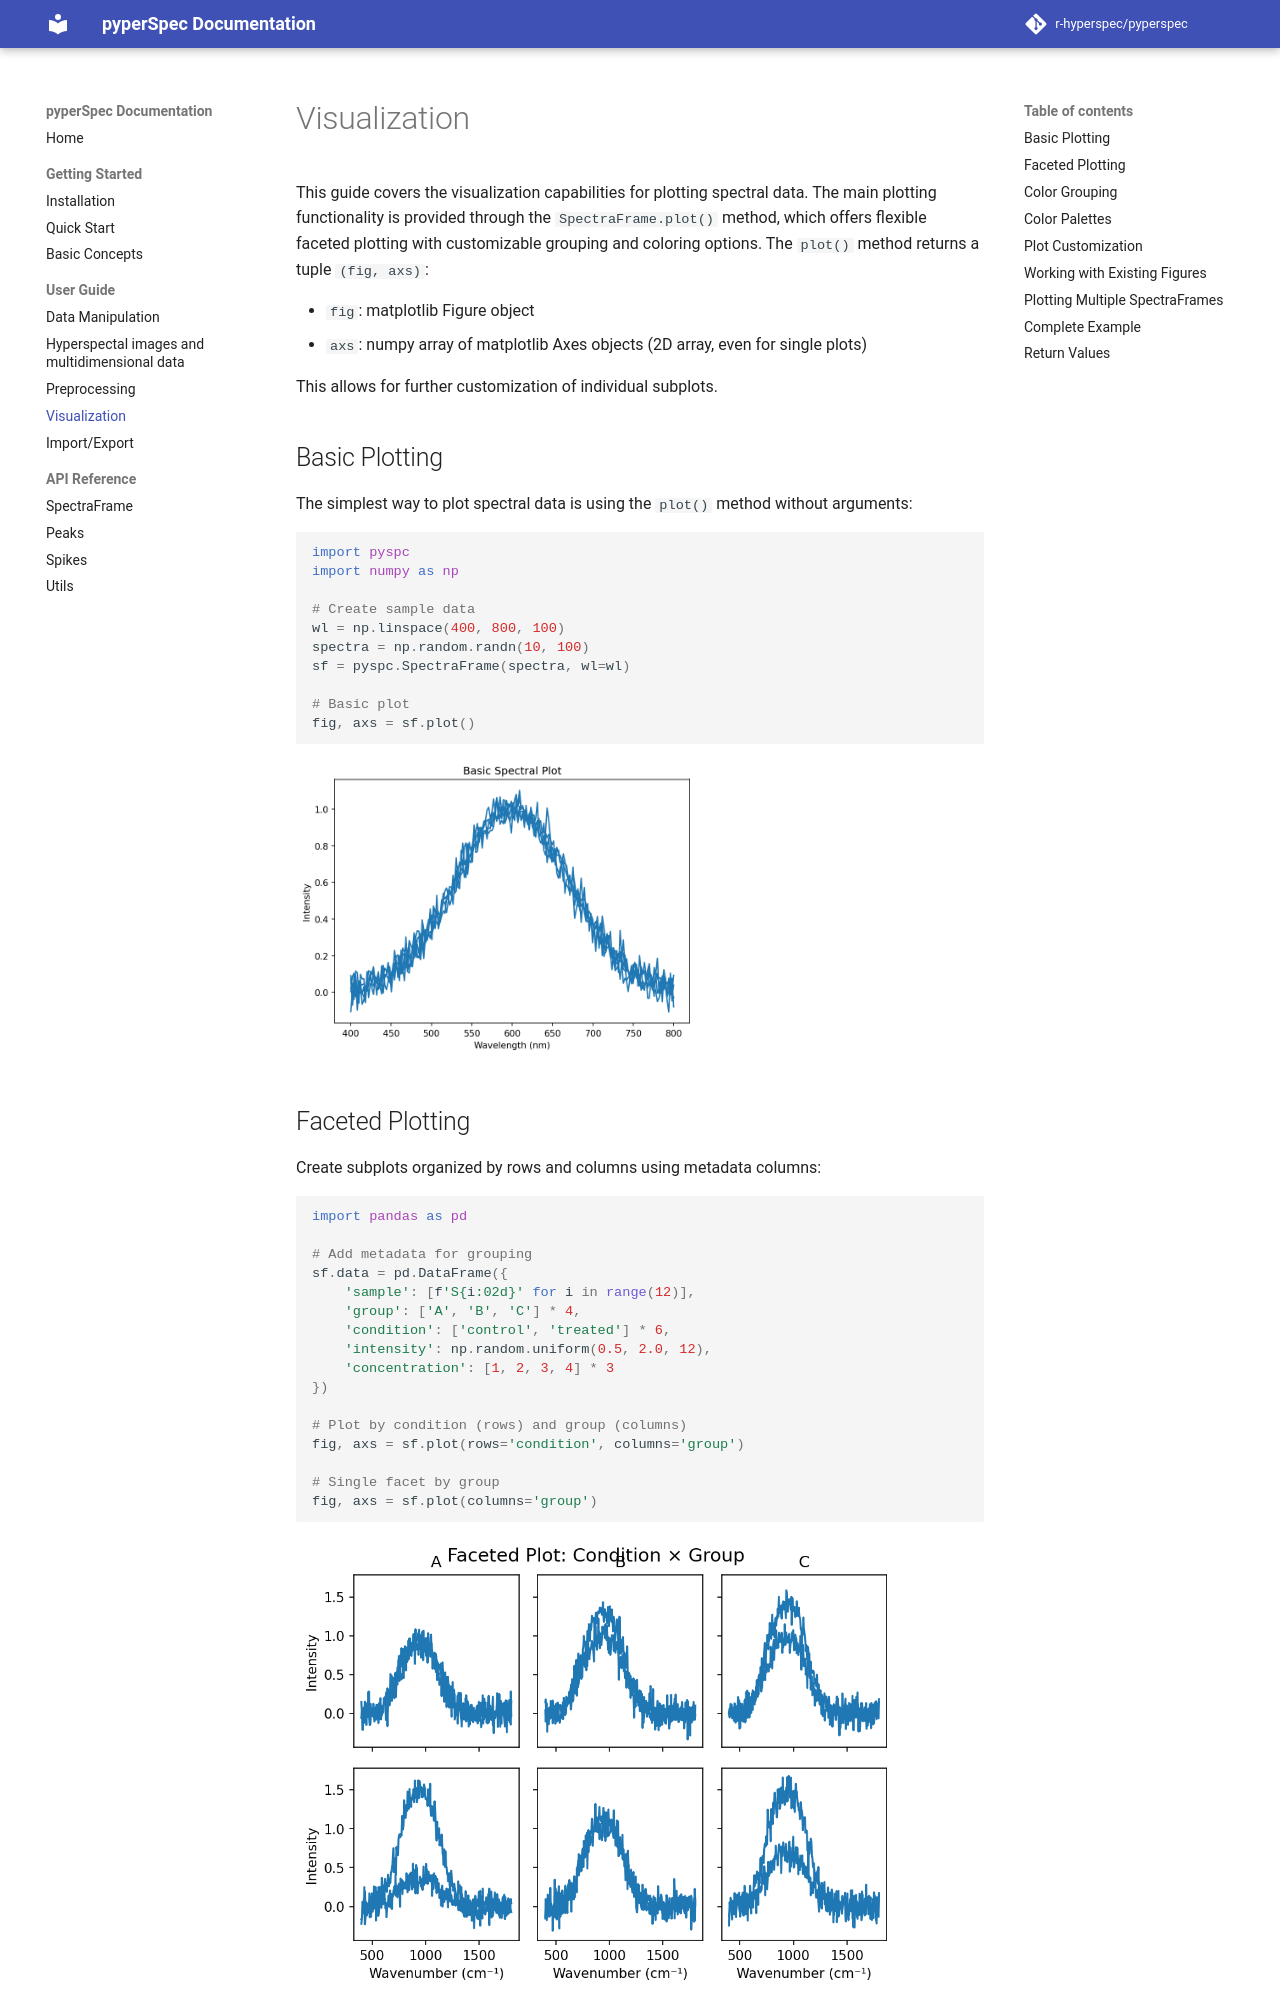

repository: r-hyperspec/pyperspec · page: user-guide/visualization/index.html · generator: mkdocs

# Visualization

This guide covers the visualization capabilities for plotting spectral data.
The main plotting functionality is provided through the `SpectraFrame.plot()` method, which offers flexible faceted plotting with customizable grouping and coloring options.
The `plot()` method returns a tuple `(fig, axs)`:

- `fig`: matplotlib Figure object
- `axs`: numpy array of matplotlib Axes objects (2D array, even for single plots)

This allows for further customization of individual subplots.

## Basic Plotting

The simplest way to plot spectral data is using the `plot()` method without arguments:

```python
import pyspc
import numpy as np

# Create sample data
wl = np.linspace(400, 800, 100)
spectra = np.random.randn(10, 100)
sf = pyspc.SpectraFrame(spectra, wl=wl)

# Basic plot
fig, axs = sf.plot()
```

![Basic Plot](../img/basic_plot.png){ width="400" }
